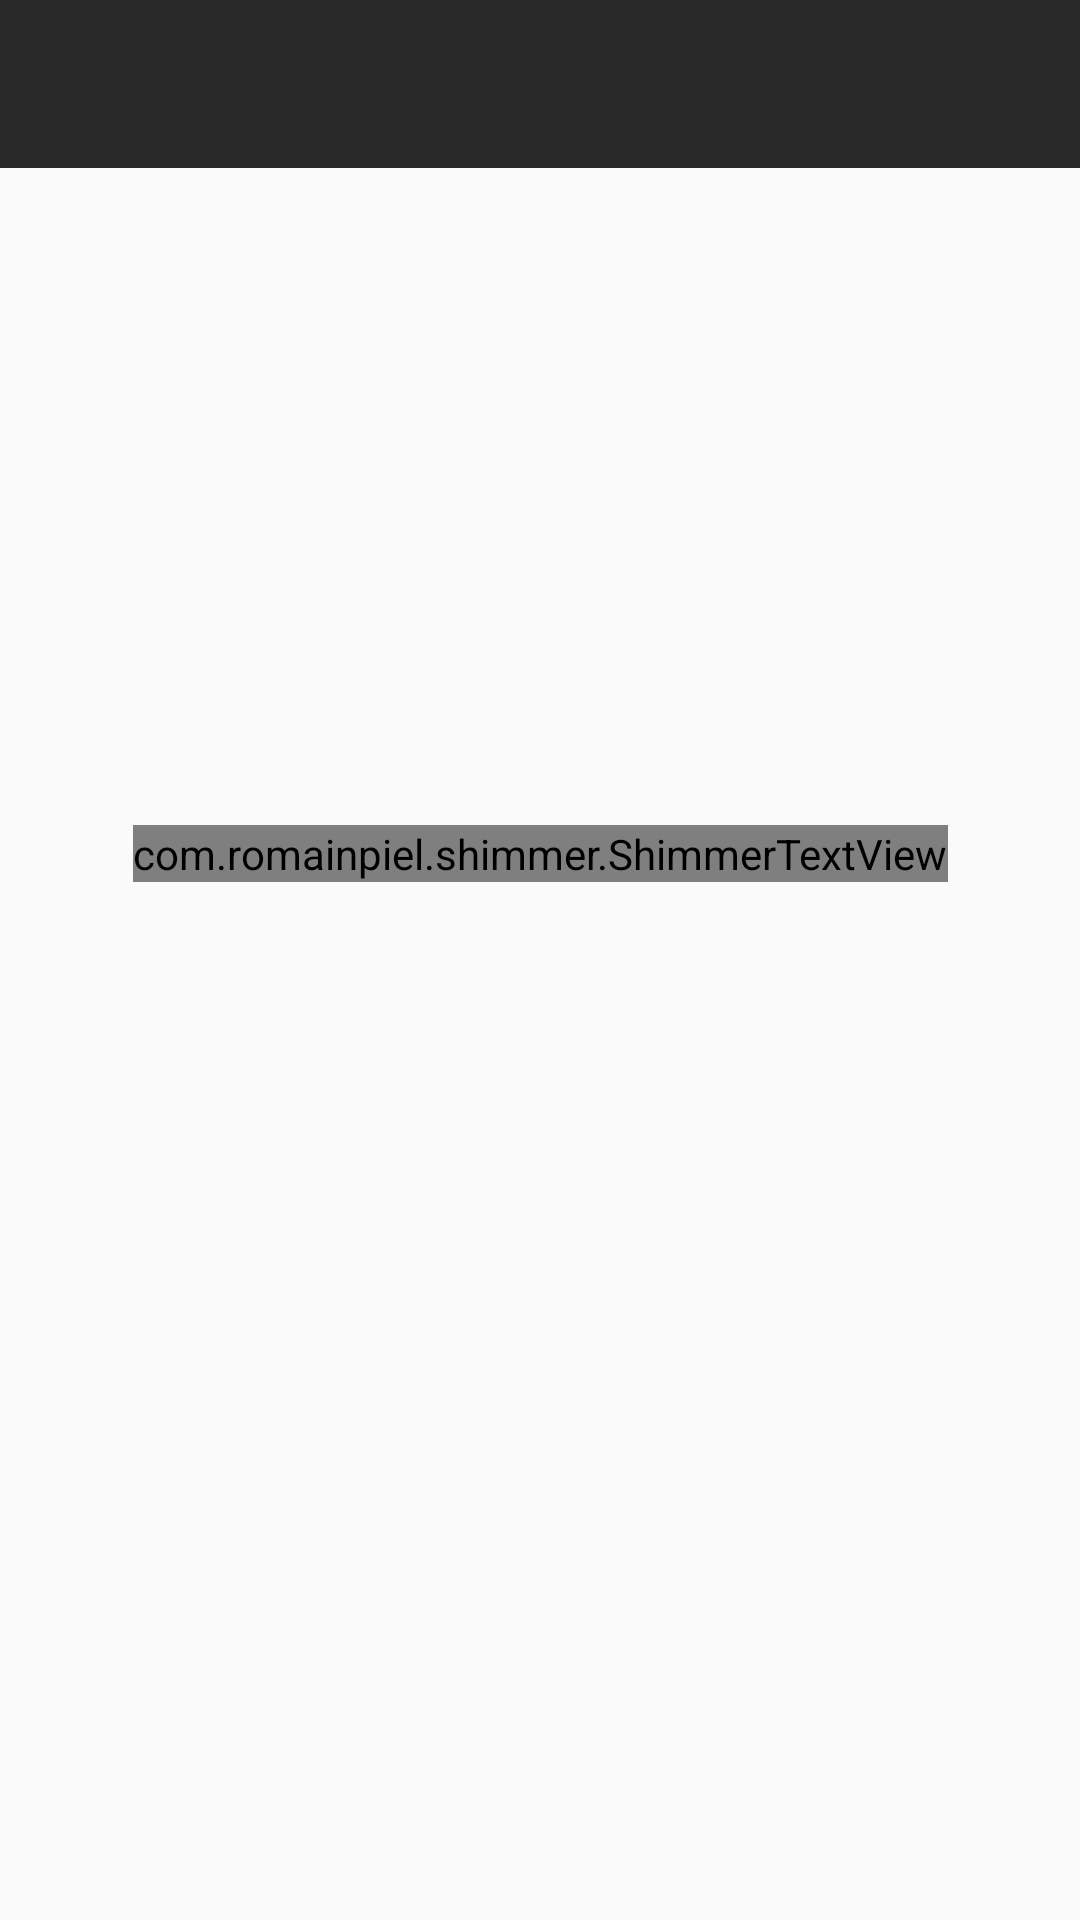

The Android layout XML behind this screen, and the referenced resources:
<!-- AndroidManifest.xml: application theme AppTheme -->
<!-- res/layout/fragment_devices.xml -->
<LinearLayout xmlns:android="http://schemas.android.com/apk/res/android"
    xmlns:app="http://schemas.android.com/apk/res-auto"
    xmlns:tools="http://schemas.android.com/tools"
    android:layout_width="match_parent"
    android:layout_height="match_parent"
    android:orientation="vertical"
    tools:context="com.clverpanda.nfshare.fragments.DevicesFrag">

    <android.support.design.widget.AppBarLayout
        android:id="@+id/devices_appbar"
        android:layout_width="match_parent"
        android:layout_height="wrap_content"
        android:fitsSystemWindows="true"
        android:theme="@style/AppTheme.AppBarOverlay">

        <android.support.v7.widget.Toolbar
            android:id="@+id/devices_toolbar"
            android:layout_width="match_parent"
            android:layout_height="?attr/actionBarSize"
            android:background="?attr/colorPrimary"
            app:popupTheme="@style/AppTheme.PopupOverlay" />

    </android.support.design.widget.AppBarLayout>

    <android.support.constraint.ConstraintLayout xmlns:android="http://schemas.android.com/apk/res/android"
        xmlns:app="http://schemas.android.com/apk/res-auto"
        xmlns:tools="http://schemas.android.com/tools"
        android:layout_width="match_parent"
        android:layout_height="match_parent">

        <android.support.v7.widget.RecyclerView
            android:id="@+id/devices_recyclerView"
            android:layout_width="0dp"
            android:layout_height="0dp"
            app:layout_constraintBottom_toBottomOf="parent"
            app:layout_constraintLeft_toLeftOf="parent"
            app:layout_constraintRight_toRightOf="parent"
            app:layout_constraintTop_toTopOf="parent"
            android:scrollbars="vertical" />

    <com.romainpiel.shimmer.ShimmerTextView
        android:id="@+id/devices_loading"
        android:layout_width="wrap_content"
        android:layout_height="wrap_content"
        android:text="@string/loading"
        android:layout_marginRight="8dp"
        app:layout_constraintRight_toRightOf="@+id/devices_recyclerView"
        android:layout_marginLeft="8dp"
        app:layout_constraintLeft_toLeftOf="@+id/devices_recyclerView"
        app:layout_constraintTop_toTopOf="@+id/devices_recyclerView"
        android:layout_marginTop="219dp"
        app:layout_constraintHorizontal_bias="0.501" />
    </android.support.constraint.ConstraintLayout>


</LinearLayout>
<!-- resources referenced by this layout -->
<resources>
  <string name="loading">加载中...</string>
  <style name="AppTheme.AppBarOverlay" parent="ThemeOverlay.AppCompat.Dark.ActionBar" />
  <style name="AppTheme.PopupOverlay" parent="ThemeOverlay.AppCompat.Light" />
  <style name="AppTheme" parent="Theme.AppCompat.Light.DarkActionBar">
          
          <item name="colorPrimary">@color/colorPrimary</item>
          <item name="colorPrimaryDark">@color/colorPrimaryDark</item>
          <item name="colorAccent">@color/colorAccent</item>
          <item name="android:textColor">@color/primary_text</item>
          <item name="android:textColorSecondary">@color/secondary_text</item>
          <item name="android:icon">@color/icons</item>
          <item name="android:divider">@color/divider</item>
      </style>
  <color name="colorPrimary">#ff292929</color>
  <color name="colorPrimaryDark">#ff222222</color>
  <color name="colorAccent">#FF4081</color>
  <color name="primary_text">#212121</color>
  <color name="secondary_text">#757575</color>
  <color name="icons">#FFFFFF</color>
  <color name="divider">#BDBDBD</color>
</resources>
